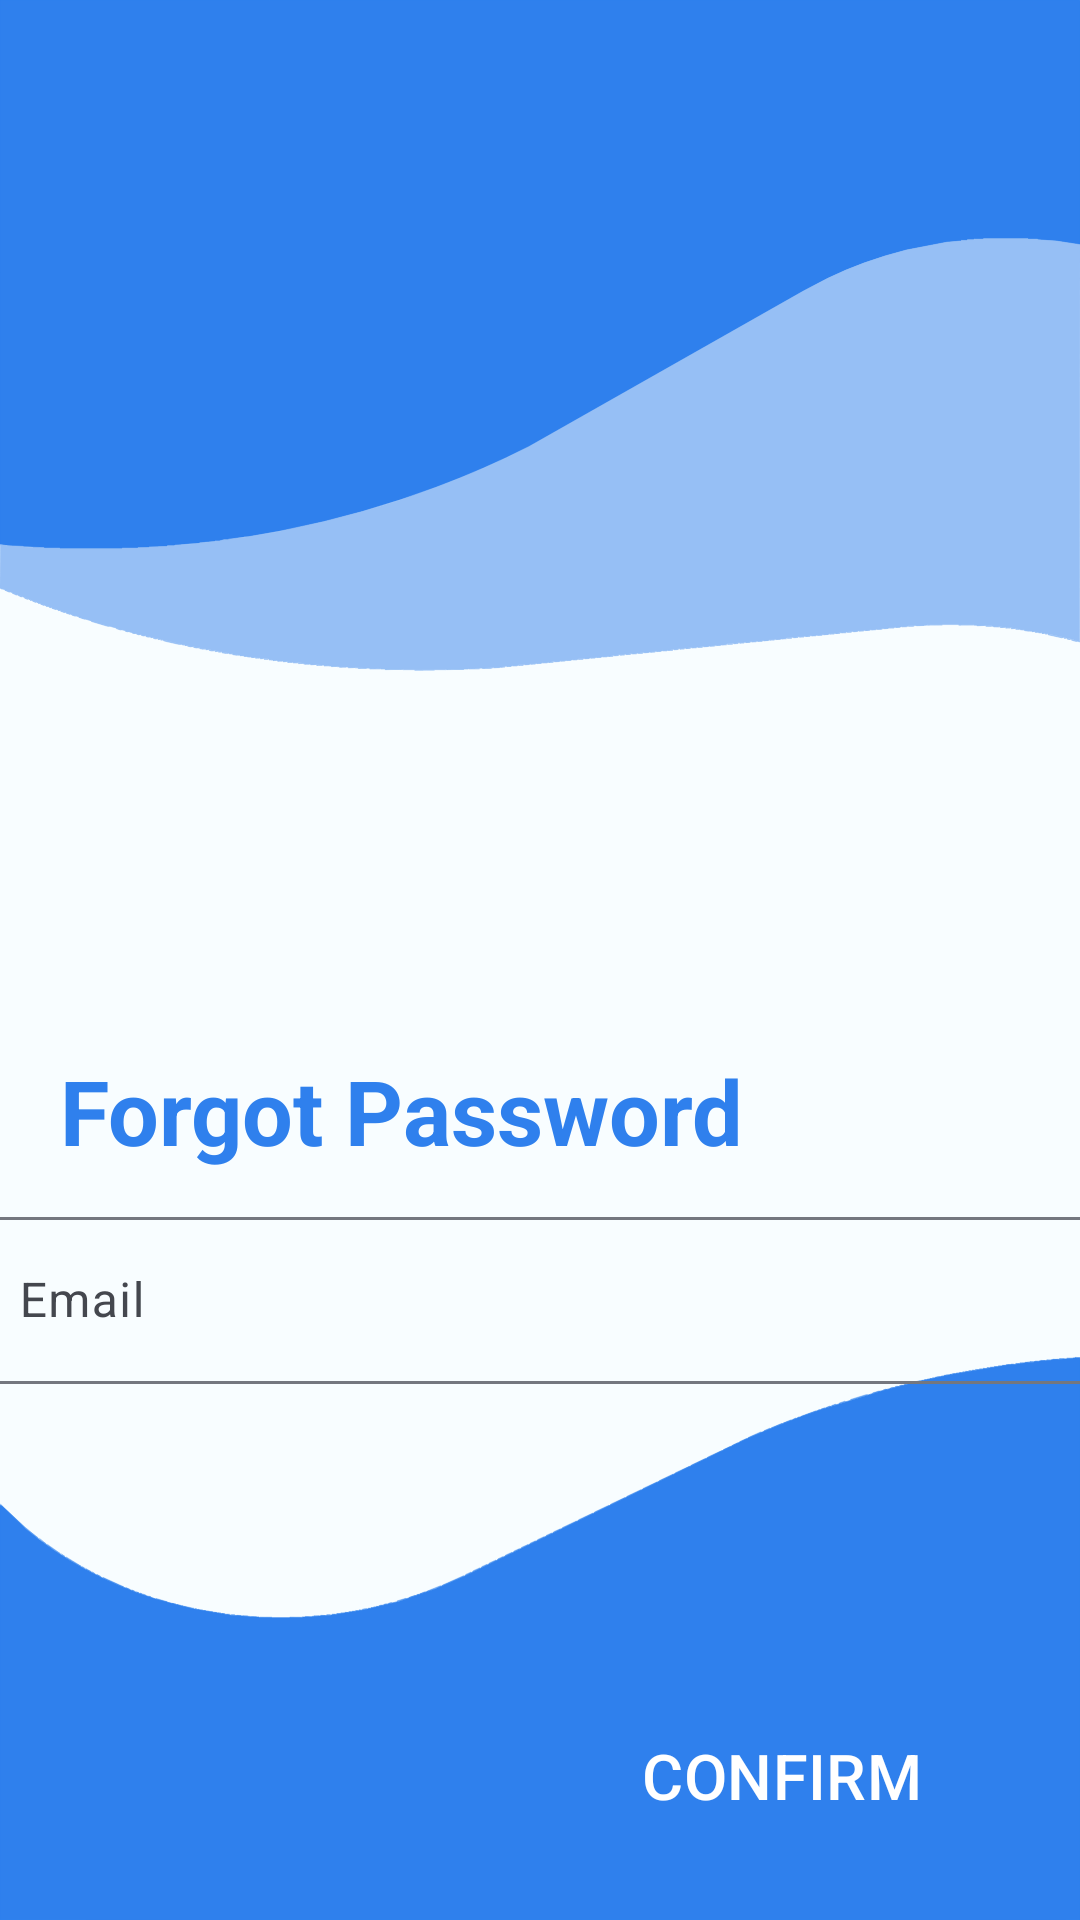

The Android layout XML behind this screen, and the referenced resources:
<!-- AndroidManifest.xml: application theme Theme.TaskMuse -->
<!-- res/layout/fragment_forget_password_no_access.xml -->
<?xml version="1.0" encoding="utf-8"?>
<androidx.constraintlayout.widget.ConstraintLayout
    xmlns:android="http://schemas.android.com/apk/res/android"
    xmlns:tools="http://schemas.android.com/tools"
    android:layout_width="match_parent"
    android:layout_height="match_parent"
    xmlns:app="http://schemas.android.com/apk/res-auto"
    android:background="@drawable/background_vector"
    tools:context=".ui.fragment.authentication.ForgetPasswordNoAccessFragment">

    <TextView
        android:id="@+id/resetPassTitle"
        android:layout_width="match_parent"
        android:layout_height="wrap_content"
        android:layout_marginTop="350dp"
        android:paddingStart="20dp"
        android:paddingEnd="100dp"
        android:text="@string/reset_password"
        android:textColor="@color/seed"
        android:textSize="30sp"
        android:textStyle="bold"
        app:layout_constraintEnd_toEndOf="parent"
        app:layout_constraintStart_toStartOf="parent"
        app:layout_constraintTop_toTopOf="parent" />

    <com.google.android.material.textfield.TextInputLayout
        android:id="@+id/EmailInputForForgotPass"
        android:layout_width="380dp"
        android:layout_height="wrap_content"
        android:paddingTop="10dp"
        app:errorEnabled="true"
        app:layout_constraintTop_toBottomOf="@+id/resetPassTitle"
        app:layout_constraintStart_toStartOf="@+id/resetPassTitle"
        app:layout_constraintEnd_toEndOf="@+id/resetPassTitle">

        <com.google.android.material.textfield.TextInputEditText
            android:id="@+id/input_email_forget_pass"
            android:layout_width="match_parent"
            android:layout_height="wrap_content"
            android:hint="@string/email"
            android:inputType="textEmailAddress"
            app:layout_constraintTop_toBottomOf="@+id/resetPassTitle"
            app:layout_constraintStart_toStartOf="@+id/resetPassTitle"
            app:layout_constraintEnd_toEndOf="@+id/resetPassTitle"/>

    </com.google.android.material.textfield.TextInputLayout>

    <Button
        android:id="@+id/resetPasswordBtn"
        style="?attr/materialButtonOutlinedStyle"
        android:layout_width="160dp"
        android:layout_height="60dp"
        android:layout_margin="10sp"
        android:text="@string/reset_pass_btn"
        android:textSize="21sp"
        android:textColor="@color/md_theme_light_onPrimary"
        app:backgroundTint="@android:color/transparent"
        app:strokeColor="@color/md_theme_light_onPrimary"
        app:rippleColor="?attr/colorOnSurface"
        app:shapeAppearance="?attr/shapeAppearanceSmallComponent"
        app:layout_constraintBottom_toBottomOf="parent"
        app:layout_constraintEnd_toEndOf="parent"
        app:layout_constraintHorizontal_bias="0.948"
        app:layout_constraintStart_toStartOf="parent"
        app:layout_constraintTop_toBottomOf="@+id/EmailInputForForgotPass"
        app:layout_constraintVertical_bias="0.898" />



</androidx.constraintlayout.widget.ConstraintLayout>
<!-- resources referenced by this layout -->
<resources>
  <color name="md_theme_light_onPrimary">#FFFFFF</color>
  <color name="seed">#2F80ED</color>
  <string name="email">Email</string>
  <string name="reset_pass_btn">CONFIRM</string>
  <string name="reset_password">Forgot Password</string>
  <style name="Theme.TaskMuse" parent="Theme.Material3.Light.NoActionBar">
          <item name="colorPrimary">@color/md_theme_light_primary</item>
          <item name="colorOnPrimary">@color/md_theme_light_onPrimary</item>
          <item name="colorPrimaryContainer">@color/md_theme_light_primaryContainer</item>
          <item name="colorOnPrimaryContainer">@color/md_theme_light_onPrimaryContainer</item>
          <item name="colorSecondary">@color/md_theme_light_secondary</item>
          <item name="colorOnSecondary">@color/md_theme_light_onSecondary</item>
          <item name="colorSecondaryContainer">@color/md_theme_light_secondaryContainer</item>
          <item name="colorOnSecondaryContainer">@color/md_theme_light_onSecondaryContainer</item>
          <item name="colorTertiary">@color/md_theme_light_tertiary</item>
          <item name="colorOnTertiary">@color/md_theme_light_onTertiary</item>
          <item name="colorTertiaryContainer">@color/md_theme_light_tertiaryContainer</item>
          <item name="colorOnTertiaryContainer">@color/md_theme_light_onTertiaryContainer</item>
          <item name="colorError">@color/md_theme_light_error</item>
          <item name="colorErrorContainer">@color/md_theme_light_errorContainer</item>
          <item name="colorOnError">@color/md_theme_light_onError</item>
          <item name="colorOnErrorContainer">@color/md_theme_light_onErrorContainer</item>
          <item name="android:colorBackground">@color/md_theme_light_background</item>
          <item name="colorOnBackground">@color/md_theme_light_onBackground</item>
          <item name="colorSurface">@color/md_theme_light_surface</item>
          <item name="colorOnSurface">@color/md_theme_light_onSurface</item>
          <item name="colorSurfaceVariant">@color/md_theme_light_surfaceVariant</item>
          <item name="colorOnSurfaceVariant">@color/md_theme_light_onSurfaceVariant</item>
          <item name="colorOutline">@color/md_theme_light_outline</item>
          <item name="colorOnSurfaceInverse">@color/md_theme_light_inverseOnSurface</item>
          <item name="colorSurfaceInverse">@color/md_theme_light_inverseSurface</item>
          <item name="colorPrimaryInverse">@color/md_theme_light_inversePrimary</item>
      </style>
  <color name="md_theme_light_primary">#2f80ed</color>
  <color name="md_theme_light_primaryContainer">#D7E3FF</color>
  <color name="md_theme_light_onPrimaryContainer">#001B3F</color>
  <color name="md_theme_light_secondary">#1060A4</color>
  <color name="md_theme_light_onSecondary">#FFFFFF</color>
  <color name="md_theme_light_secondaryContainer">#D2E4FF</color>
  <color name="md_theme_light_onSecondaryContainer">#001C37</color>
  <color name="md_theme_light_tertiary">#1A5FA8</color>
  <color name="md_theme_light_onTertiary">#FFFFFF</color>
  <color name="md_theme_light_tertiaryContainer">#D4E3FF</color>
  <color name="md_theme_light_onTertiaryContainer">#001C3A</color>
  <color name="md_theme_light_error">#BA1A1A</color>
  <color name="md_theme_light_errorContainer">#FFDAD6</color>
  <color name="md_theme_light_onError">#FFFFFF</color>
  <color name="md_theme_light_onErrorContainer">#410002</color>
  <color name="md_theme_light_background">#F8FDFF</color>
  <color name="md_theme_light_onBackground">#001F25</color>
  <color name="md_theme_light_surface">#F8FDFF</color>
  <color name="md_theme_light_onSurface">#001F25</color>
  <color name="md_theme_light_surfaceVariant">#E0E2EC</color>
  <color name="md_theme_light_onSurfaceVariant">#44474E</color>
  <color name="md_theme_light_outline">#74777F</color>
  <color name="md_theme_light_inverseOnSurface">#D6F6FF</color>
  <color name="md_theme_light_inverseSurface">#00363F</color>
  <color name="md_theme_light_inversePrimary">#ABC7FF</color>
</resources>
